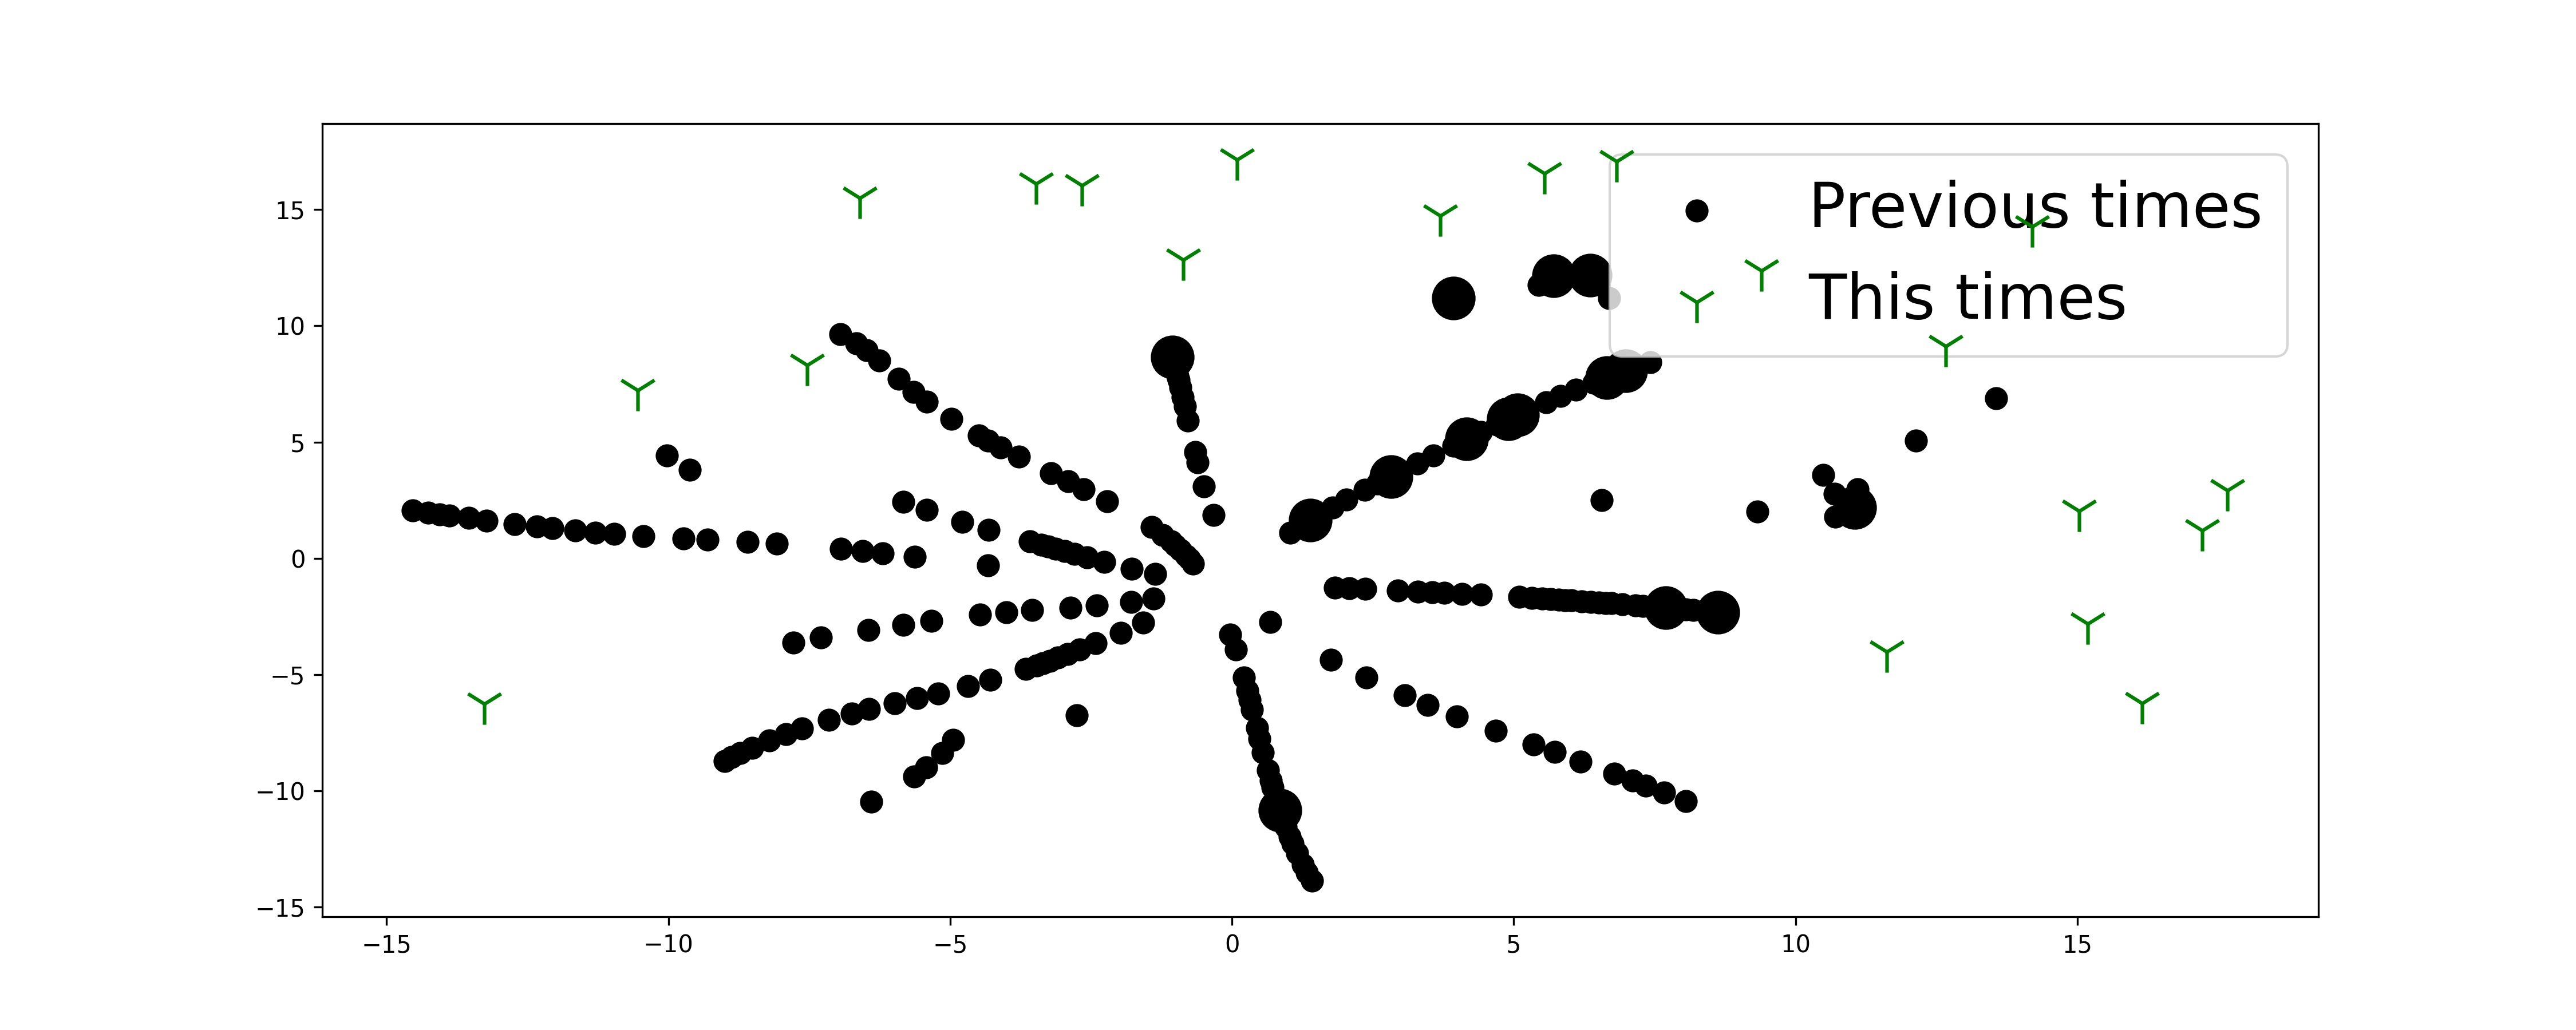

Values plotted in this chart, from the file beside it:
, SA, 2-甲基乙酰?乙酸乙酯, PG, ZA, IAA, 辛伐他汀, 非诺贝特, 尿囊素, 草酸铵, 新利司他, 评价值
0, 0.03, 0.01, 2.16, 0.06, 1.22, 0.0, 0.01, 111.7, 0.0, 0.45, 11.04
1, 0.13, 0.02, 0.0, 3.26, 0.23, 0.0, 0.01, 0.0, 0.0, 3.95, 10.54
2, 63.08, 0.03, 0.26, 0.09, 0.17, 0.01, 0.76, 263.1, 0.0, 19.65, 9.33
3, 0.02, 56.15, 5.8, 6.84, 0.27, 0.0, 0.02, 0.3, 0.0, 0.26, 9.307
4, 0.01, 0.0, 3.18, 5.95, 96.85, 0.28, 0.0, 0.0, 0.0, 0.08, 9.305
5, 1.58, 0.01, 0.01, 0.0, 0.04, 0.01, 0.02, 0.02, 0.57, 0.35, 9.293
6, 1.75, 367.4, 0.55, 0.02, 0.0, 0.11, 0.01, 2.05, 0.0, 0.04, 9.282
7, 0.06, 0.0, 0.79, 0.0, 0.06, 0.01, 114.5, 0.56, 0.0, 0.03, 9.234
8, 0.04, 0.52, 46.43, 0.01, 14.71, 0.03, 0.24, 7.3, 0.0, 0.01, 9.167
9, 0.01, 23.92, 0.0, 13.32, 0.09, 0.01, 7.22, 1.71, 0.0, 1.79, 9.143
10, 0.0, 2.14, 0.04, 0.02, 0.04, 0.82, 0.01, 0.01, 2.88, 0.0, 9.029
11, 0.01, 0.03, 2.47, 0.13, 1.12, 0.41, 62.32, 25.25, 0.0, 0.17, 8.953
12, 8.68, 0.0, 0.04, 0.53, 1.23, 0.1, 0.02, 0.0, 2.02, 9.92, 8.919
13, 1.4, 0.02, 0.05, 0.0, 0.0, 0.0, 17.57, 0.45, 0.01, 7.08, 8.887
14, 0.0, 0.01, 13.44, 0.99, 0.05, 8.13, 24.72, 0.1, 0.0, 0.05, 8.871
15, 397.3, 0.02, 0.01, 0.0, 2.7, 0.04, 0.75, 0.06, 0.0, 0.1, 8.866
16, 0.15, 0.18, 0.07, 0.02, 0.98, 0.0, 0.01, 14.66, 0.52, 2.31, 8.863
17, 1.76, 0.0, 0.02, 0.42, 0.01, 2.73, 0.05, 0.06, 0.28, 0.02, 8.855
18, 20.21, 0.05, 9.61, 1.84, 0.04, 0.1, 0.01, 0.02, 0.01, 0.01, 8.823
19, 34.32, 0.01, 0.0, 0.1, 0.03, 0.0, 0.1, 37.08, 0.42, 0.02, 8.782
